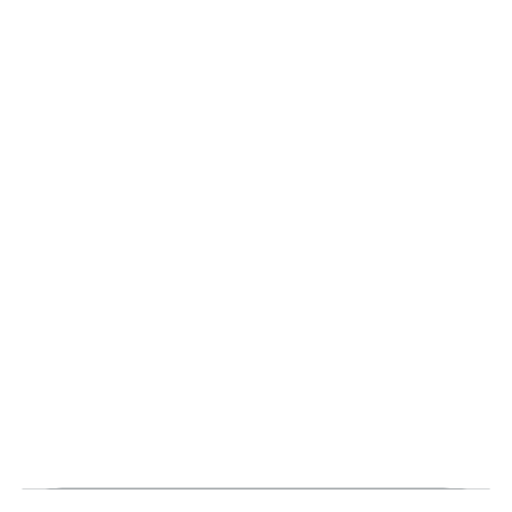
t = 0.00 s
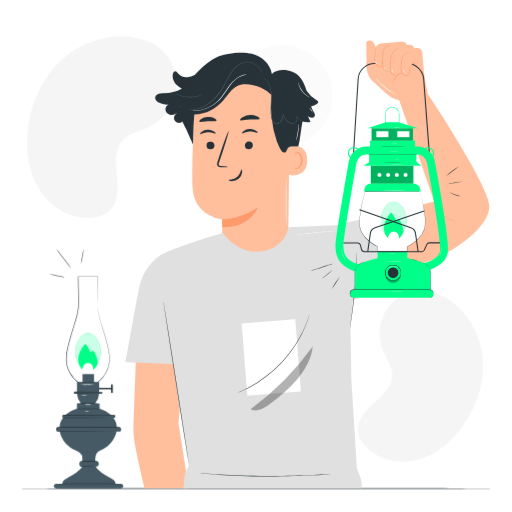
t = 2.00 s
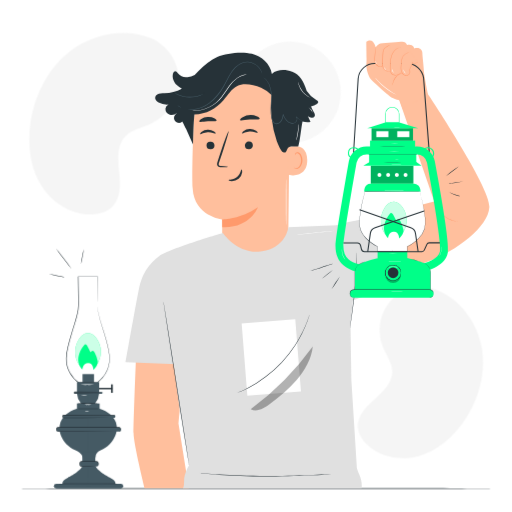
t = 2.25 s
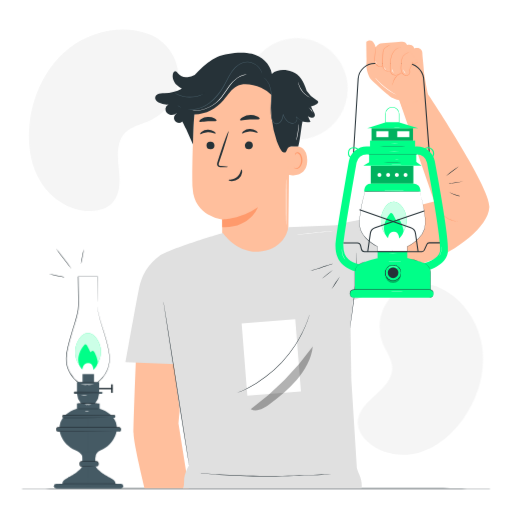
t = 2.50 s
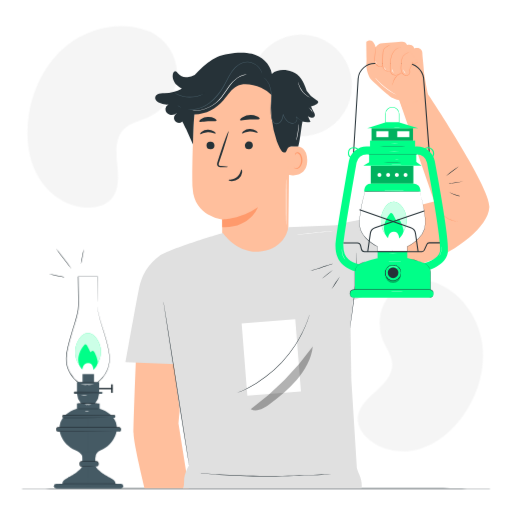
t = 2.75 s
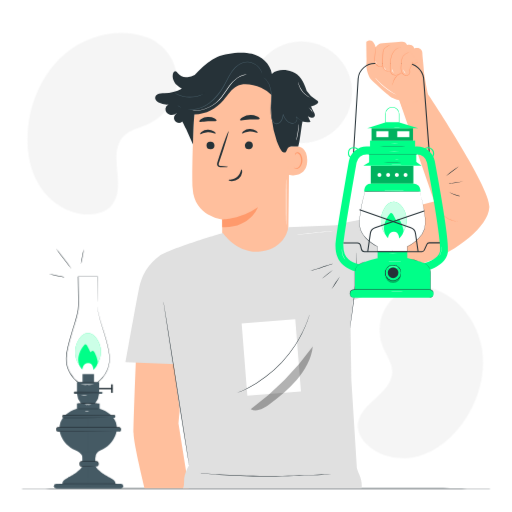
t = 3.25 s

The animated SVG that drew these frames (rendered in a browser with its animation timeline set to each time). Animation: 2 CSS @keyframes rules; one cycle of 4.00 s, repeats indefinitely.

<svg class="animated" id="freepik_stories-oil-lamp" xmlns="http://www.w3.org/2000/svg" viewBox="0 0 500 500" version="1.1" xmlns:xlink="http://www.w3.org/1999/xlink" xmlns:svgjs="http://svgjs.com/svgjs"><style>svg#freepik_stories-oil-lamp:not(.animated) .animable {opacity: 0;}svg#freepik_stories-oil-lamp.animated #elcdntyvd0pck {animation: 2.0s 1 forwards cubic-bezier(.36,-0.01,.5,1.38) slideLeft;animation-delay: 0s;}svg#freepik_stories-oil-lamp.animated #el4k4y5wcj5zs {animation: 2.0s 1 forwards cubic-bezier(.36,-0.01,.5,1.38) slideLeft;animation-delay: 0.6666666666666666s;opacity: 0}svg#freepik_stories-oil-lamp.animated #el7dhzjpz46sr {animation: 2.0s 1 forwards cubic-bezier(.36,-0.01,.5,1.38) slideLeft;animation-delay: 1.3333333333333333s;opacity: 0}svg#freepik_stories-oil-lamp.animated #freepik--background-simple--inject-143 {animation: 2.0s 1 forwards cubic-bezier(.36,-0.01,.5,1.38) slideLeft,1.5s Infinite  linear floating;animation-delay: 0s,2s;}svg#freepik_stories-oil-lamp.animated #freepik--oil-lamp--inject-143 {animation: 1s 1 forwards cubic-bezier(.36,-0.01,.5,1.38) slideLeft;animation-delay: 0s;}svg#freepik_stories-oil-lamp.animated #freepik--Character--inject-143 {animation: 1s 1 forwards cubic-bezier(.36,-0.01,.5,1.38) slideLeft;animation-delay: 0s;}            @keyframes slideLeft {                0% {                    opacity: 0;                    transform: translateX(-30px);                }                100% {                    opacity: 1;                    transform: translateX(0);                }            }                    @keyframes floating {                0% {                    opacity: 1;                    transform: translateY(0px);                }                50% {                    transform: translateY(-10px);                }                100% {                    opacity: 1;                    transform: translateY(0px);                }            }        </style><g id="freepik--background-simple--inject-143" class="animable" style="transform-origin: 249.243px 243.15px;"><path d="M425.3,286.05l-1.78-.5a41.64,41.64,0,0,0-41.63,11.1,40.48,40.48,0,0,0-3.74,4.61,43.72,43.72,0,0,0-4.27,41.06c3.27,7.84,8.92,15.09,9.12,23.55.27,11-8.63,19.67-16.84,26.88s-17.09,15.91-16.78,26.91c.2,6.89,4.16,13.25,9.15,18,13.23,12.72,33.74,16,51.16,10.83s31.89-17.66,42.42-32.41c14.76-20.67,22.65-46.9,18.5-72.17S449.3,295.05,425.3,286.05Z" style="fill: rgb(245, 245, 245); transform-origin: 410.541px 367.363px;" id="elcdntyvd0pck" class="animable"></path><path d="M145.59,40.53l1.8.91c15.22,7.67,25.22,22.91,25.48,39.79a44.21,44.21,0,0,1-.37,6.5,48,48,0,0,1-26.93,36.4c-8.45,3.92-18.39,5.62-24.81,12.31-8.36,8.7-7.58,22.31-6.26,34.22s2.06,25.53-6.34,34.2c-5.25,5.44-13.16,7.65-20.76,7.84-20.12.52-39.13-12-49.43-29.09S25.23,145.72,27.62,126C31,98.33,44,71.26,66,53.87S119.49,30.05,145.59,40.53Z" style="fill: rgb(245, 245, 245); transform-origin: 99.8253px 124.091px;" id="el4k4y5wcj5zs" class="animable"></path><g id="el7dhzjpz46sr"><circle cx="293.47" cy="93.45" r="49.59" style="fill: rgb(245, 245, 245); transform-origin: 293.47px 93.45px; transform: rotate(-80.8195deg);" class="animable"></circle></g></g><g id="freepik--Table--inject-143" class="animable" style="transform-origin: 250px 477.11px;"><path d="M478.59,477.11c0,.14-102.35.26-228.58.26s-228.6-.12-228.6-.26,102.33-.26,228.6-.26S478.59,477,478.59,477.11Z" style="fill: rgb(38, 50, 56); transform-origin: 250px 477.11px;" id="el9yir4hvsaq5" class="animable"></path></g><g id="freepik--oil-lamp--inject-143" class="animable" style="transform-origin: 83.93px 360.044px;"><rect x="91.87" y="378.79" width="17.79" height="1.37" style="fill: rgb(38, 50, 56); transform-origin: 100.765px 379.475px;" id="elrr5iu1qc3pq" class="animable"></rect><rect x="108.44" y="375.37" width="1.62" height="8.26" style="fill: rgb(38, 50, 56); transform-origin: 109.25px 379.5px;" id="elegb4j2f5wpn" class="animable"></rect><path d="M95,298.12c0-12.58.39-27.91.39-27.91H76.29s.39,15.33.39,27.91-12.19,37.14-12,52.86,13,23.39,13,23.39l7.64.87v.13l.54-.06.54.06v-.13l7.65-.87S106.8,366.7,107,351,95,310.7,95,298.12Z" style="fill: rgb(255, 255, 255); transform-origin: 85.8401px 322.79px;" id="el7f6u9zn78t2" class="animable"></path><path d="M95,298.12s0,.13,0,.39,0,.66.08,1.16a16,16,0,0,0,.21,1.88c.12.74.2,1.6.42,2.56a156.84,156.84,0,0,0,4.55,16.3c1.09,3.46,2.31,7.28,3.5,11.46a94.05,94.05,0,0,1,3,13.7,34,34,0,0,1,.31,3.8c0,.64.08,1.29,0,1.95l-.12,2a28.3,28.3,0,0,1-1.93,7.92,30.1,30.1,0,0,1-11,13.35l0,0h-.06l-7.64.88.22-.25v.41l-.28,0-.54-.06h.06l-.54.06-.28,0v-.41l.23.25-7.65-.87h-.06l0,0A28.79,28.79,0,0,1,72.14,370a29.08,29.08,0,0,1-4.25-5.89,27.58,27.58,0,0,1-3.42-14.39,57.75,57.75,0,0,1,1.64-11.35c.87-3.67,1.87-7.26,2.94-10.77,2.11-7,4.44-13.76,6-20.38a41.1,41.1,0,0,0,1.34-9.86q-.06-4.89-.12-9.56c-.08-6.21-.16-12.08-.23-17.55V270h.21l19.11,0h.17v.17c-.15,8.8-.28,15.77-.36,20.56,0,2.37-.09,4.2-.12,5.46,0,.61,0,1.07,0,1.4s0,.48,0,.48,0-.16,0-.48v-1.4c0-1.26,0-3.09,0-5.46,0-4.79.13-11.76.22-20.57l.16.17-19.11,0,.2-.21c.08,5.47.17,11.35.27,17.56,0,3.1.09,6.3.14,9.56a41.27,41.27,0,0,1-1.33,10c-1.61,6.67-3.92,13.4-6,20.42-1.06,3.5-2.06,7.08-2.92,10.74A57,57,0,0,0,65,349.71a27.1,27.1,0,0,0,3.36,14.12,29.83,29.83,0,0,0,9.44,10.32l-.1,0,7.64.89.22,0v.35l-.27-.25.53-.06h.06l.54.06-.28.25V375l.22,0,7.65-.88-.1,0a29.83,29.83,0,0,0,10.83-13.11,28.09,28.09,0,0,0,1.91-7.79q.06-1,.12-1.95c0-.65,0-1.29,0-1.93a33.44,33.44,0,0,0-.3-3.76,94.72,94.72,0,0,0-3-13.65c-1.18-4.18-2.38-8-3.45-11.47a149.8,149.8,0,0,1-4.41-16.36c-.22-1-.28-1.83-.39-2.58a13.39,13.39,0,0,1-.17-1.89c0-.5,0-.88,0-1.16A3.81,3.81,0,0,1,95,298.12Z" style="fill: rgb(38, 50, 56); transform-origin: 85.7778px 322.815px;" id="ellxylo3um9y" class="animable"></path><rect x="52.59" y="472.39" width="67.69" height="4.72" rx="2.33" style="fill: rgb(69, 90, 100); transform-origin: 86.435px 474.75px;" id="elgd7sg2z781u" class="animable"></rect><path d="M58,418.93c0,.4.91,14.19,15.75,20.77A15.48,15.48,0,0,1,77.56,442a10.74,10.74,0,0,1,3.44,4.8h5.7V418.24Z" style="fill: rgb(69, 90, 100); transform-origin: 72.35px 432.52px;" id="el3u8k97zceyn" class="animable"></path><path d="M86.58,396.65S57.21,398.85,58,419.48H86.7Z" style="fill: rgb(69, 90, 100); transform-origin: 72.3422px 408.065px;" id="elfeaef6fzrrn" class="animable"></path><path d="M114.16,418.93c0,.4-.92,14.37-16,20.9a8.82,8.82,0,0,0-3.37,2.41,7,7,0,0,0-1.7,4.54H85.49V418.24Z" style="fill: rgb(69, 90, 100); transform-origin: 99.825px 432.51px;" id="elpozqfs5glpj" class="animable"></path><path d="M85.61,396.65s29.37,2.2,28.55,22.83H85.49Z" style="fill: rgb(69, 90, 100); transform-origin: 99.8334px 408.065px;" id="elx2a3ayweog" class="animable"></path><rect x="55.09" y="417.55" width="62.98" height="3.85" rx="1.53" style="fill: rgb(69, 90, 100); transform-origin: 86.58px 419.475px;" id="el59617f68egm" class="animable"></rect><path d="M116.54,421.4a1.64,1.64,0,0,0,1.13-.58,1.56,1.56,0,0,0,.3-.62,4.89,4.89,0,0,0,0-.87,1.51,1.51,0,0,0-1-1.62,5.87,5.87,0,0,0-1.28,0h-1.44l-3.29,0-8,0-46.32.07a1.29,1.29,0,0,0-1.14.7,1.33,1.33,0,0,0-.13.7c0,.27,0,.59,0,.81a1.29,1.29,0,0,0,.81,1,1.67,1.67,0,0,0,.73.08H76.52l20.83.06,14,.08,3.82.05,1,0,.34,0a1.55,1.55,0,0,1-.34,0l-1,0-3.82,0-14,.09-20.83.05-12.3,0H56.89a2.12,2.12,0,0,1-.91-.12,1.79,1.79,0,0,1-1.14-1.46c0-.34,0-.58,0-.87a1.84,1.84,0,0,1,.2-.93,1.79,1.79,0,0,1,1.6-1l46.32.08,8,0,3.29,0h1.44a5.43,5.43,0,0,1,1.34.08,1.69,1.69,0,0,1,1.14,1.81,5,5,0,0,1-.06.89,1.47,1.47,0,0,1-.34.67,1.53,1.53,0,0,1-.87.5A.87.87,0,0,1,116.54,421.4Z" style="fill: rgb(38, 50, 56); transform-origin: 86.5103px 419.214px;" id="el76e0hqortnc" class="animable"></path><rect x="61.2" y="405.45" width="51.29" height="2.61" rx="1.04" style="fill: rgb(69, 90, 100); transform-origin: 86.845px 406.755px;" id="elerzbwtn3a4v" class="animable"></rect><path d="M111.45,408.06s.1,0,.27-.06a1,1,0,0,0,.58-.47,2.23,2.23,0,0,0,.09-1.24.93.93,0,0,0-.44-.6,1.41,1.41,0,0,0-.87-.14l-11.36.09-37.48.07a.79.79,0,0,0-.76.58,3,3,0,0,0,0,.62.81.81,0,0,0,.11.51.77.77,0,0,0,.38.33,1.35,1.35,0,0,0,.56.05H79.07l16.86.06,11.36.08,3.09.05.8,0,.27,0-.27,0-.8,0-3.09.05-11.36.08-16.86.05-9.95,0H62.51a1.77,1.77,0,0,1-.76-.09,1.23,1.23,0,0,1-.63-.54,1.34,1.34,0,0,1-.18-.78,3.34,3.34,0,0,1,0-.75,1.3,1.3,0,0,1,1.26-1l37.48.08,11.36.08a1.69,1.69,0,0,1,1,.18,1.15,1.15,0,0,1,.49.73,4.51,4.51,0,0,1,0,.73,1,1,0,0,1-.16.59,1,1,0,0,1-.66.47A.61.61,0,0,1,111.45,408.06Z" style="fill: rgb(38, 50, 56); transform-origin: 86.7318px 406.594px;" id="elspdw8w5e79" class="animable"></path><path d="M75.11,383.14a10.48,10.48,0,0,1,.12,1.79,14,14,0,0,0,3.28,8.21,4.37,4.37,0,0,1,1,2.45h6.67V383.14Z" style="fill: rgb(69, 90, 100); transform-origin: 80.645px 389.365px;" id="el378d6g1xqui" class="animable"></path><path d="M96.78,383.14a9.43,9.43,0,0,0-.12,1.79,14,14,0,0,1-3.28,8.21,4.38,4.38,0,0,0-1,2.45H85.71V383.14Z" style="fill: rgb(69, 90, 100); transform-origin: 91.245px 389.365px;" id="eltoyfxjxrx9" class="animable"></path><rect x="75.11" y="373.14" width="21.67" height="11.33" style="fill: rgb(69, 90, 100); transform-origin: 85.945px 378.805px;" id="elnqemzuew7h" class="animable"></rect><rect x="80.53" y="365.34" width="11.23" height="8.35" style="fill: rgb(69, 90, 100); transform-origin: 86.145px 369.515px;" id="elc9xp84812k7" class="animable"></rect><rect x="72.38" y="382.81" width="27.54" height="1.66" rx="0.66" style="fill: rgb(69, 90, 100); transform-origin: 86.15px 383.64px;" id="elyyx0stq9gu" class="animable"></rect><path d="M99.26,384.48a.87.87,0,0,0,.47-.28.85.85,0,0,0,.11-.63.6.6,0,0,0-.44-.64l-6.11.07L73,383.07a.41.41,0,0,0-.36.23.55.55,0,0,0,0,.24v.33a.42.42,0,0,0,.27.33,4,4,0,0,0,.64,0h2.84l5.38,0,9.1.05,6.14.09,1.67.05a2,2,0,0,1,.58.05,2.65,2.65,0,0,1-.58,0l-1.67.05-6.14.08-9.1.06H73.55a3.37,3.37,0,0,1-.8-.05.91.91,0,0,1-.62-.75,2.83,2.83,0,0,1,0-.4.93.93,0,0,1,.09-.47,1,1,0,0,1,.83-.52l20.25.08c2.6,0,4.66,0,6.16.11a.78.78,0,0,1,.55.83,1,1,0,0,1-.19.7C99.5,384.57,99.24,384.48,99.26,384.48Z" style="fill: rgb(38, 50, 56); transform-origin: 86.0693px 383.538px;" id="elus25rvdide" class="animable"></path><rect x="75.09" y="394.04" width="22.14" height="5.23" style="fill: rgb(69, 90, 100); transform-origin: 86.16px 396.655px;" id="el389k6u3s4wy" class="animable"></rect><path d="M61,472.39s-1.06-3,5.56-6.07c0,0,13.78-6.9,14.41-12.88l6.63-.26v21.57Z" style="fill: rgb(69, 90, 100); transform-origin: 74.2688px 463.965px;" id="elpffuti9drg" class="animable"></path><path d="M112.65,472.39s1-3-5.57-6.07c0,0-13.77-6.9-14.4-12.88L86,453.18v21.57Z" style="fill: rgb(69, 90, 100); transform-origin: 99.3522px 463.965px;" id="el3gx4jmfucgs" class="animable"></path><rect x="80.35" y="441.99" width="12.69" height="9.6" style="fill: rgb(69, 90, 100); transform-origin: 86.695px 446.79px;" id="elovuk3yk57p" class="animable"></rect><rect x="77.81" y="450.64" width="18.26" height="5.07" rx="2.02" style="fill: rgb(69, 90, 100); transform-origin: 86.94px 453.175px;" id="el3g2mhyst8lk" class="animable"></rect><path d="M94.05,455.72s.15,0,.42-.1a2,2,0,0,0,1-.65,2,2,0,0,0,.39-.75,4.29,4.29,0,0,0,0-1,3.27,3.27,0,0,0-.14-1.17,1.83,1.83,0,0,0-.82-.94,2.42,2.42,0,0,0-1.4-.23l-1.66,0-3.67,0-8.41,0a1.76,1.76,0,0,0-1.75,1.88c0,.35,0,.73,0,1.05a1.74,1.74,0,0,0,1,1.44,1.7,1.7,0,0,0,.86.2h1l6.86,0,4.63.09a10.09,10.09,0,0,1,1.7.1,11.65,11.65,0,0,1-1.7.1l-4.63.08-6.86.06h-1a2.34,2.34,0,0,1-1.09-.24,2.27,2.27,0,0,1-1.23-1.86c0-.38,0-.71,0-1.08a2.41,2.41,0,0,1,.25-1.16,2.3,2.3,0,0,1,2-1.24l8.41,0,3.67,0h1.66a2.88,2.88,0,0,1,1.58.31,2.19,2.19,0,0,1,1,1.14,3.29,3.29,0,0,1,.12,1.29,4.07,4.07,0,0,1-.1,1.11,2.12,2.12,0,0,1-.48.82,2,2,0,0,1-1.13.61A1,1,0,0,1,94.05,455.72Z" style="fill: rgb(38, 50, 56); transform-origin: 86.9033px 453.085px;" id="elvhkenrs7wjq" class="animable"></path><path d="M97.23,399.14c0,.15-5,.26-11,.26s-11-.11-11-.26,4.94-.26,11-.26S97.23,399,97.23,399.14Z" style="fill: rgb(38, 50, 56); transform-origin: 86.23px 399.14px;" id="el12kj4abubj7" class="animable"></path><path d="M96.19,393.94a105.69,105.69,0,0,1-10.59.26,105.81,105.81,0,0,1-10.6-.26c0-.14,4.74-.26,10.6-.26S96.19,393.8,96.19,393.94Z" style="fill: rgb(38, 50, 56); transform-origin: 85.595px 393.957px;" id="elwe9c03zm9ll" class="animable"></path><path d="M95.59,373.32a101.59,101.59,0,0,1-10.2.26,101.71,101.71,0,0,1-10.21-.26,98.26,98.26,0,0,1,10.21-.26A98.13,98.13,0,0,1,95.59,373.32Z" style="fill: rgb(38, 50, 56); transform-origin: 85.385px 373.318px;" id="elrttutwia0a" class="animable"></path><path d="M94.74,355.88a22.35,22.35,0,0,0-.9-25.93c-1.89-2.38-4.52-4.44-7.55-4.59-4.06-.21-7.53,3-9.57,6.53a22.89,22.89,0,0,0,2,26.55s.31-6.34,6.61-6.34A12.71,12.71,0,0,1,94.74,355.88Z" style="fill: rgb(0, 255, 136); transform-origin: 85.9246px 341.895px;" id="el8eqtjsxt7d" class="animable"></path><g id="elrpigjeg9g8"><g style="opacity: 0.8; transform-origin: 85.9246px 341.895px;" class="animable"><path d="M94.74,355.88a22.35,22.35,0,0,0-.9-25.93c-1.89-2.38-4.52-4.44-7.55-4.59-4.06-.21-7.53,3-9.57,6.53a22.89,22.89,0,0,0,2,26.55s.31-6.34,6.61-6.34A12.71,12.71,0,0,1,94.74,355.88Z" style="fill: rgb(255, 255, 255); transform-origin: 85.9246px 341.895px;" id="elj2gai2lf3lo" class="animable"></path></g></g><path d="M91.16,361.21c2.24-2,4.61-5.33,4.24-8.33a28.56,28.56,0,0,0-3-8.52c-.37-.79-.86-1.67-1.72-1.81s-1.73.67-2.33,1.41c-1-2.15-2.06-4.26-3.23-6.31-.41-.74-1.07-1.57-1.89-1.37a1.86,1.86,0,0,0-1,.75,24.3,24.3,0,0,0-5.66,11.72c-.62,4.35.59,9.11,3.83,12.08,0,0,.36-6.26,5.67-6.26S91.16,361.21,91.16,361.21Z" style="fill: rgb(0, 255, 136); transform-origin: 85.9259px 348.73px;" id="el5d191jsrxwk" class="animable"></path><path d="M92.09,375.65a46.4,46.4,0,0,1-6.89.26,46.6,46.6,0,0,1-6.9-.26,45,45,0,0,1,6.9-.26A44.83,44.83,0,0,1,92.09,375.65Z" style="fill: rgb(255, 255, 255); transform-origin: 85.195px 375.648px;" id="elnd0h4zy1w8i" class="animable"></path><path d="M85.23,385.94a8.58,8.58,0,0,1-3.21.31,8.2,8.2,0,0,1-3.2-.39,13,13,0,0,1,3.2-.13A12.38,12.38,0,0,1,85.23,385.94Z" style="fill: rgb(255, 255, 255); transform-origin: 82.025px 385.986px;" id="elltlbcd5v0un" class="animable"></path><path d="M89.5,395.17a13.17,13.17,0,0,1-3.65.26,13.13,13.13,0,0,1-3.64-.26,13.13,13.13,0,0,1,3.64-.26A13.17,13.17,0,0,1,89.5,395.17Z" style="fill: rgb(255, 255, 255); transform-origin: 85.855px 395.17px;" id="eln67ii8p9xq" class="animable"></path><path d="M87,401.45a4.54,4.54,0,0,1-2.14.26,4.54,4.54,0,0,1-2.14-.26,4.69,4.69,0,0,1,2.14-.26A4.69,4.69,0,0,1,87,401.45Z" style="fill: rgb(255, 255, 255); transform-origin: 84.86px 401.452px;" id="elvc0c7wa5gw" class="animable"></path><path d="M117.4,472.39c0,.14-14.05.26-31.37.26s-31.37-.12-31.37-.26,14-.27,31.37-.27S117.4,472.24,117.4,472.39Z" style="fill: rgb(38, 50, 56); transform-origin: 86.03px 472.385px;" id="elif5p5gownib" class="animable"></path><path d="M64,270.75a67.2,67.2,0,0,1-8.26-1.26,67,67,0,0,1-8.16-1.78A68.53,68.53,0,0,1,55.84,269,68.25,68.25,0,0,1,64,270.75Z" style="fill: rgb(38, 50, 56); transform-origin: 55.79px 269.23px;" id="el1gooh99uee2" class="animable"></path><path d="M69.65,262.28c-.12.09-3.51-4.16-7.59-9.49s-7.29-9.72-7.17-9.81,3.51,4.16,7.59,9.49S69.76,262.19,69.65,262.28Z" style="fill: rgb(38, 50, 56); transform-origin: 62.2697px 252.63px;" id="elykj8o3bnuzt" class="animable"></path><path d="M81.8,243.19a54,54,0,0,1-1.17,7.39A50.85,50.85,0,0,1,79,257.87a55.88,55.88,0,0,1,1.17-7.39A54.77,54.77,0,0,1,81.8,243.19Z" style="fill: rgb(38, 50, 56); transform-origin: 80.4px 250.53px;" id="eltzluix7jogl" class="animable"></path></g><g id="freepik--Character--inject-143" class="animable animator-active" style="transform-origin: 300.215px 258.164px;"><path d="M281.4,237.5l1.38-113.86C284.05,95.33,268.63,71,240.3,70.51l-2.63.11a50.67,50.67,0,0,0-48.54,48.62c-1,24.55-1.71,51.68-1,64.8,1.45,27.16,28.8,30.26,28.8,30.26s.17,16.53.16,24.51l12.77,21,31.22,10.42Z" style="fill: rgb(255, 191, 157); transform-origin: 235.348px 170.37px;" id="el21rto6ru2yx" class="animable"></path><path d="M216.93,214.3s17.17.3,34.95-11.92c0,0-7.67,20.78-34.88,19.45Z" style="fill: rgb(255, 154, 108); transform-origin: 234.405px 212.136px;" id="elaixaec6sopk" class="animable"></path><path d="M201.66,141.93a3.88,3.88,0,0,0,3.91,3.76,3.71,3.71,0,0,0,3.85-3.66,3.88,3.88,0,0,0-3.9-3.76A3.72,3.72,0,0,0,201.66,141.93Z" style="fill: rgb(38, 50, 56); transform-origin: 205.54px 141.98px;" id="el8nul4ui5bt" class="animable"></path><path d="M195.41,131c.5.48,3.35-1.82,7.52-2s7.32,1.8,7.76,1.27c.21-.23-.32-1.13-1.69-2a10.68,10.68,0,0,0-6.24-1.64,10.16,10.16,0,0,0-6,2.2C195.56,129.86,195.16,130.79,195.41,131Z" style="fill: rgb(38, 50, 56); transform-origin: 203.037px 128.841px;" id="elf8emfwxep8" class="animable"></path><path d="M239.14,141.93a3.88,3.88,0,0,0,3.91,3.76A3.71,3.71,0,0,0,246.9,142a3.88,3.88,0,0,0-3.9-3.76A3.72,3.72,0,0,0,239.14,141.93Z" style="fill: rgb(38, 50, 56); transform-origin: 243.02px 141.965px;" id="elrgmsfdzivo8" class="animable"></path><path d="M236.37,130.28c.51.49,3.36-1.81,7.53-2s7.32,1.8,7.76,1.27c.21-.24-.31-1.13-1.69-2a10.63,10.63,0,0,0-6.24-1.65,10.22,10.22,0,0,0-6,2.2C236.53,129.13,236.13,130.07,236.37,130.28Z" style="fill: rgb(38, 50, 56); transform-origin: 244.004px 128.118px;" id="el3c0cd5v3wka" class="animable"></path><path d="M222.72,163c0-.23-2.6-.58-6.83-.94-1.07-.07-2.09-.24-2.3-1s.12-1.92.58-3.19l2.82-8.24c3.9-11.74,6.68-21.38,6.2-21.53s-4,9.24-7.92,21c-.93,2.89-1.83,5.65-2.68,8.29-.35,1.23-1,2.63-.38,4.2a2.66,2.66,0,0,0,1.82,1.49,7.26,7.26,0,0,0,1.82.18C220.09,163.31,222.71,163.22,222.72,163Z" style="fill: rgb(38, 50, 56); transform-origin: 217.598px 145.686px;" id="elddx0c9rzbo" class="animable"></path><path d="M234.48,117.28c.61,1,4.62-.25,9.55-.56s9.07.29,9.52-.83c.2-.54-.67-1.46-2.44-2.25a16.59,16.59,0,0,0-14.53,1.06C234.94,115.74,234.21,116.78,234.48,117.28Z" style="fill: rgb(38, 50, 56); transform-origin: 244.002px 115.053px;" id="el4v8zumevyo" class="animable"></path><path d="M194.71,118.74c.89.92,4.27-.15,8.35-.31s7.57.44,8.35-.57c.33-.49-.24-1.43-1.78-2.29a13.15,13.15,0,0,0-6.83-1.37,13,13,0,0,0-6.62,2.08C194.76,117.29,194.31,118.28,194.71,118.74Z" style="fill: rgb(38, 50, 56); transform-origin: 203.035px 116.638px;" id="elsns1x8w6fb" class="animable"></path><path d="M281.4,143.85c.45-.22,18.44-6.29,18.61,12.31s-18.53,14.94-18.57,14.4S281.4,143.85,281.4,143.85Z" style="fill: rgb(255, 191, 157); transform-origin: 290.706px 156.969px;" id="elx7c9gtvgbzg" class="animable"></path><path d="M287.05,163.46c.08-.06.33.23.88.47a3.24,3.24,0,0,0,2.42,0c2-.74,3.59-3.88,3.64-7.23a10.48,10.48,0,0,0-.95-4.63,3.73,3.73,0,0,0-2.46-2.46,1.65,1.65,0,0,0-1.9.9c-.24.53-.12.9-.22.93s-.4-.31-.26-1.08a2.06,2.06,0,0,1,.72-1.17,2.43,2.43,0,0,1,1.79-.49c1.43.08,2.74,1.39,3.41,2.85a10.94,10.94,0,0,1,1.17,5.17c-.08,3.75-2,7.28-4.65,8.08a3.5,3.5,0,0,1-3-.46C287.09,163.91,287,163.5,287.05,163.46Z" style="fill: rgb(255, 154, 108); transform-origin: 291.165px 156.817px;" id="elnqx0yvl2tue" class="animable"></path><path d="M235.84,165.57c-.64,0-.67,4.23-4.34,7.25s-8.21,2.52-8.25,3.12c-.06.26,1,.83,2.93.89a10.62,10.62,0,0,0,6.89-2.36,9.29,9.29,0,0,0,3.36-6.08C236.6,166.61,236.13,165.55,235.84,165.57Z" style="fill: rgb(38, 50, 56); transform-origin: 229.857px 171.201px;" id="el9ns6d3yvixk" class="animable"></path><path d="M151.59,94.77a4.45,4.45,0,0,1,2-2.59c2.12-1.29,4.58-1.15,7-1.21a39.19,39.19,0,0,0,17-4.47,19.49,19.49,0,0,1-5.05-3.45c-3-3-4.82-7.54-3.49-11.57a2.58,2.58,0,0,1,1.44-1.8c1.21-.38,2.28.79,3.13,1.72,2.8,3.07,5.38,4.37,9.51,3.9a16.48,16.48,0,0,0,7-2.17c.08-.09.15-.18.23-.26,1-1,1.89-2,2.81-2.91h0c6.92-7,12.89-11.9,19.05-14.46,9-3.76,24.21-5.42,33.71-3s18.08,10,19.51,19.65c5.26-4.55,13.23-4.61,19.73-2.08l.16-.07C292.56,72.44,296.74,80,299,87.33c.12.4.22.8.34,1.2a28.5,28.5,0,0,0,9.8,9.36c.7.4,1.5.89,1.6,1.69s-.57,1.45-1.22,1.93a14.28,14.28,0,0,1-5.8,2.48,32.11,32.11,0,0,0,2.45,5c.83,1.37,1.81,3,1.12,4.44a3.05,3.05,0,0,1-3.17,1.43,9,9,0,0,1-3.37-1.48c.83,1.91,1.65,3.82,2.48,5.74a17.19,17.19,0,0,1-7.84-.43c-1.45,6.88-2.46,19.61-4.18,24.29-4.93.14-6.14-.38-8.62.47-3.21,1.11-1.91,6.8-6.12,5.22-2.15-.8-5.51-8.85-6.25-11a106.24,106.24,0,0,1-5.11-44.9,34,34,0,0,0-10.63-7.49l.33.29c-7.64-2.56-16.27-5.06-23.45-1.41-5.56,2.84-8.79,8.68-12.92,13.36-7.83,8.88-16.75,13.67-28.57,14.31-1,8.22-1.14,21.65-1.45,29.32l-6.72-15.26V126a29.1,29.1,0,0,1-1.42-2.7l-.15-.27v0a46.56,46.56,0,0,0-2.2-4.34.46.46,0,0,0-.07.07c-4.11,3.71-10.3-1.82-7.07-6.32A10.68,10.68,0,0,1,173,110a7.59,7.59,0,0,1-7.2,2,6,6,0,0,1-4.27-5.83,5.07,5.07,0,0,1,3-4.09,17,17,0,0,1-9.73-2C152.87,99,151,97.19,151.59,94.77Z" style="fill: rgb(38, 50, 56); transform-origin: 231.115px 100.155px;" id="elf5eaj0u2iwd" class="animable"></path><path d="M256.91,75.33a23.53,23.53,0,0,1,2.76,2.46,19.58,19.58,0,0,1,4.28,9,33.88,33.88,0,0,1,.77,6.91c0,2.5-.13,5.19-.29,8a71.28,71.28,0,0,0-.1,8.93,30.75,30.75,0,0,0,.67,4.7,9.76,9.76,0,0,0,2,4.55,4.11,4.11,0,0,0,3.86,1.24,6.06,6.06,0,0,0,3.43-2c1.73-2.06,2.14-4.66,2.55-7l-.57.08a22.5,22.5,0,0,0,3.37,5.66,8.13,8.13,0,0,0,5.33,2.83,5.31,5.31,0,0,0,2.8-.53,4.55,4.55,0,0,0,1.89-1.9,4.67,4.67,0,0,0,.55-2.42,3.41,3.41,0,0,0-.9-2.11l-.29.27a17.78,17.78,0,0,0,5.9,4.32,17.36,17.36,0,0,0,1.82.68,2.68,2.68,0,0,0,.65.15,3.15,3.15,0,0,0-.61-.25c-.41-.16-1-.4-1.77-.77a18.18,18.18,0,0,1-5.7-4.39l-.28.26a3.48,3.48,0,0,1,.23,4,4.16,4.16,0,0,1-1.71,1.69,4.81,4.81,0,0,1-2.54.44,7.63,7.63,0,0,1-5-2.68,23,23,0,0,1-3.25-5.55l-.4-.87-.17.95c-.41,2.28-.84,4.78-2.42,6.64a5.53,5.53,0,0,1-3.07,1.78,3.46,3.46,0,0,1-3.28-1.06,9.35,9.35,0,0,1-1.83-4.25,32,32,0,0,1-.66-4.61,72.22,72.22,0,0,1,.07-8.85c.14-2.83.3-5.53.23-8.07a34,34,0,0,0-.86-7,19.18,19.18,0,0,0-4.54-9.05A10.92,10.92,0,0,0,256.91,75.33Z" style="fill: rgb(69, 90, 100); transform-origin: 277.15px 98.268px;" id="eln9xcq90thpl" class="animable"></path><path d="M173,102.77a1.47,1.47,0,0,0,.22.19l.69.48a8.82,8.82,0,0,0,1.16.73,13.53,13.53,0,0,0,1.67.85,24.11,24.11,0,0,0,11.67,2,30.82,30.82,0,0,0,16.36-6.26c5.39-4,10.1-9.78,13.93-16.42,1.94-3.32,3.52-6.72,5.26-9.86a36.17,36.17,0,0,1,6-8.36,18.65,18.65,0,0,1,7.79-4.85,13.2,13.2,0,0,1,4.13-.52,14.38,14.38,0,0,1,3.79.68,15.81,15.81,0,0,1,8.84,7.31A19.3,19.3,0,0,1,256,72.77a1,1,0,0,0,0-.28c0-.23-.08-.5-.14-.84a13.61,13.61,0,0,0-1.06-3.06,15.67,15.67,0,0,0-3.1-4.1A16,16,0,0,0,245.81,61a14.89,14.89,0,0,0-3.92-.75,13.64,13.64,0,0,0-4.3.51,19,19,0,0,0-8.05,4.94,35.82,35.82,0,0,0-6.12,8.47c-1.77,3.16-3.35,6.55-5.27,9.84-3.8,6.59-8.44,12.34-13.73,16.27a30.71,30.71,0,0,1-16,6.28,24.45,24.45,0,0,1-11.54-1.74A38.51,38.51,0,0,1,173,102.77Z" style="fill: rgb(69, 90, 100); transform-origin: 214.505px 83.6662px;" id="elyqr4pfzdtmr" class="animable"></path><path d="M170.39,90.84a4.5,4.5,0,0,0,1,.67,21.33,21.33,0,0,0,2.91,1.43,27.58,27.58,0,0,0,4.6,1.45,29.75,29.75,0,0,0,11.74.25,28.72,28.72,0,0,0,4.65-1.26,21.55,21.55,0,0,0,3-1.32,5.05,5.05,0,0,0,1-.62c-.06-.11-1.55.68-4.12,1.51a31.29,31.29,0,0,1-4.61,1.11,34.81,34.81,0,0,1-5.77.41,35.67,35.67,0,0,1-5.75-.65,31.84,31.84,0,0,1-4.56-1.3C171.91,91.59,170.45,90.73,170.39,90.84Z" style="fill: rgb(69, 90, 100); transform-origin: 184.84px 92.9686px;" id="el4g5jyn7snsa" class="animable"></path><path d="M279.35,220c-.14,0-.26-10.07-.26-22.48s.12-22.47.26-22.47.26,10.06.26,22.47S279.49,220,279.35,220Z" style="fill: rgb(255, 255, 255); transform-origin: 279.35px 197.525px;" id="elukmxo63oak" class="animable"></path><path d="M291.77,121.15a9.75,9.75,0,0,1,0,2.38c-.09,1.47-.29,3.49-.63,5.7s-.77,4.2-1.13,5.63a10.38,10.38,0,0,1-.71,2.27,10.87,10.87,0,0,1,.35-2.35c.27-1.44.63-3.42,1-5.63s.6-4.2.78-5.65A13.26,13.26,0,0,1,291.77,121.15Z" style="fill: rgb(255, 255, 255); transform-origin: 290.571px 129.14px;" id="elwnctorxggl" class="animable"></path><path d="M303.61,95.63a2.43,2.43,0,0,1-.79-.24,13.88,13.88,0,0,1-2-1,19.91,19.91,0,0,1-9.13-11.35,15.55,15.55,0,0,1-.51-2.19,2.89,2.89,0,0,1-.06-.83c.09,0,.29,1.14.92,2.9a22,22,0,0,0,9,11.16C302.56,95.1,303.64,95.54,303.61,95.63Z" style="fill: rgb(255, 255, 255); transform-origin: 297.362px 87.825px;" id="elifts9vzsuyc" class="animable"></path><path d="M305.21,110.16c-.14,0-.65-1.34-1.7-2.79s-2.19-2.38-2.1-2.5a7.33,7.33,0,0,1,3.8,5.29Z" style="fill: rgb(255, 255, 255); transform-origin: 303.307px 107.515px;" id="el0jpywqfcitxr" class="animable"></path><path d="M240.9,72.94c0,.07-1,0-2.65.42a18.33,18.33,0,0,0-6.57,3.06,32.92,32.92,0,0,0-7.51,7.74c-2.42,3.29-4.71,7.2-7.66,10.94a36.55,36.55,0,0,1-4.81,5,35.16,35.16,0,0,1-15.55,7.52,30.77,30.77,0,0,1-7.34.66c-.87,0-1.54-.09-2-.12a3.57,3.57,0,0,1-.69-.1s1,0,2.69,0a33.53,33.53,0,0,0,7.26-.82,35.3,35.3,0,0,0,15.3-7.55,36,36,0,0,0,4.73-5c2.92-3.7,5.22-7.6,7.68-10.9a32.35,32.35,0,0,1,7.69-7.76,17.74,17.74,0,0,1,6.74-3,12.68,12.68,0,0,1,2-.23A4.67,4.67,0,0,1,240.9,72.94Z" style="fill: rgb(255, 255, 255); transform-origin: 213.51px 90.5471px;" id="el1ct0g4zwinj" class="animable"></path><path d="M336.32,219.64,424,196.76,389.7,97.45,416,88.94s62.83,93.55,61.88,113.1-31.78,42.75-60,53.29c-22.66,8.46-70.55,23.47-70.55,23.47Z" style="fill: rgb(255, 191, 157); transform-origin: 407.105px 183.87px;" id="el7hlixex8a33" class="animable"></path><path d="M446.81,216.43a5.85,5.85,0,0,1-1.28-.09,11.78,11.78,0,0,1-1.48-.24,17.67,17.67,0,0,1-1.93-.49l-1.11-.34-1.17-.46a26.74,26.74,0,0,1-2.52-1.18,29.37,29.37,0,0,1-5.19-3.68,29,29,0,0,1-4.21-4.77,24,24,0,0,1-1.45-2.37,18.83,18.83,0,0,1-1.07-2.17,18.09,18.09,0,0,1-.71-1.86,12,12,0,0,1-.43-1.44,6.86,6.86,0,0,1-.25-1.26c.11,0,.5,1.76,1.73,4.41a20.55,20.55,0,0,0,1.1,2.11,26.6,26.6,0,0,0,1.47,2.3,29.62,29.62,0,0,0,4.17,4.66,30.45,30.45,0,0,0,5.07,3.65c.86.43,1.65.89,2.45,1.2.4.16.77.34,1.14.48l1.09.37C445,216.17,446.83,216.32,446.81,216.43Z" style="fill: rgb(255, 154, 108); transform-origin: 435.41px 206.257px;" id="elzgvoswexnc" class="animable"></path><path d="M133.68,327.49s-3.34,82-3.29,95.52c0,10,10.73,53.73,10.73,53.73h43.19l-10.06-63.28,6.19-70Z" style="fill: rgb(255, 191, 157); transform-origin: 157.35px 402.115px;" id="elluxjy0r1i9" class="animable"></path><path d="M329.47,219.79l-47.88,2.1s-2.24,20.75-27.14,23.73c-22.59,2.69-36.85-18.17-36.85-18.17s-52,15.19-62,22.51l19.59,148.2,9.4,56.28s-4.87,7.37-4.87,15.28-1.52,7-1.52,7H353.1s1.09-5.7-2.11-13-2.61-8-2.61-8l-5.27-84.08-1-63.24Z" style="fill: rgb(224, 224, 224); transform-origin: 254.439px 348.271px;" id="elhh0697ct0l" class="animable"></path><path d="M155.62,250a51.06,51.06,0,0,0-19.75,31c-4.16,20.81-13.33,72.61-13.33,72.61l74,2.92s-4.44-36-4.44-38.25-12.53-51.82-13.29-53S155.62,250,155.62,250Z" style="fill: rgb(224, 224, 224); transform-origin: 159.54px 303.265px;" id="elrjcsbjj58ud" class="animable"></path><path d="M315.5,225.49s15.57-6.62,18.21-7.12,52.64-10.81,52.64-10.81l3.35,69-45.22,16.89-2.64,26.74Z" style="fill: rgb(224, 224, 224); transform-origin: 352.6px 263.875px;" id="eln4pm7wqxdjq" class="animable"></path><path d="M159.53,294.1c.14,0,5.87,35.86,12.8,80.13s12.42,80.19,12.28,80.21-5.87-35.84-12.8-80.13S159.39,294.13,159.53,294.1Z" style="fill: rgb(38, 50, 56); transform-origin: 172.07px 374.27px;" id="elh74qmiv8evs" class="animable"></path><path d="M348.29,246.79a6.35,6.35,0,0,1,0,.75c0,.54,0,1.26,0,2.15,0,1.87,0,4.57,0,7.91-.09,6.68-.5,15.91-1.58,26s-2.36,19.28-3.29,25.89c-.48,3.26-.88,5.92-1.16,7.82-.14.89-.25,1.59-.34,2.13a3.75,3.75,0,0,1-.15.73,3.84,3.84,0,0,1,.05-.75l.24-2.13c.24-1.91.58-4.58,1-7.85.84-6.62,2.07-15.76,3.14-25.89s1.55-19.34,1.74-26c.07-3.29.13-6,.18-7.9,0-.89,0-1.61.05-2.15A3.7,3.7,0,0,1,348.29,246.79Z" style="fill: rgb(38, 50, 56); transform-origin: 345.035px 283.48px;" id="el23va9gwembc" class="animable"></path><path d="M326.93,225.21c0,.14-8.35,1.14-18.68,2.22s-18.73,1.84-18.74,1.7,8.35-1.14,18.68-2.22S326.92,225.07,326.93,225.21Z" style="fill: rgb(255, 255, 255); transform-origin: 308.22px 227.17px;" id="elp1m3gwp8c" class="animable"></path><path d="M324.9,462.76a1.23,1.23,0,0,1-.33.05l-1,.1-3.77.32c-3.27.28-8,.6-13.86.94-11.72.68-27.93,1.26-45.84,1.18s-34.12-.84-45.83-1.63c-5.86-.39-10.59-.77-13.86-1.07l-3.76-.36-1-.11a1.23,1.23,0,0,1-.33-.05h.34l1,.05,3.77.26c3.27.25,8,.56,13.86.91,11.71.7,27.91,1.39,45.81,1.48s34.1-.44,45.82-1c5.86-.29,10.6-.56,13.87-.77l3.77-.22,1-.05Z" style="fill: rgb(38, 50, 56); transform-origin: 260.11px 463.744px;" id="elr77gfl2rf3" class="animable"></path><g id="elsrucvddzo9n"><rect x="238.66" y="313.71" width="52.51" height="70.75" style="fill: rgb(255, 255, 255); transform-origin: 264.915px 349.085px; transform: rotate(-4.5deg);" class="animable"></rect></g><path d="M302.33,307.17a1.49,1.49,0,0,1-.07.27c-.06.21-.14.47-.24.79-.23.73-.56,1.74-1,3-.22.66-.45,1.38-.71,2.18s-.64,1.62-1,2.53c-.74,1.81-1.49,3.92-2.59,6.12-.52,1.12-1.07,2.29-1.65,3.5s-1.29,2.42-2,3.7c-1.32,2.58-3,5.19-4.72,8a121.64,121.64,0,0,1-28.76,30.87c-2.64,1.91-5.12,3.77-7.6,5.27-1.23.77-2.38,1.56-3.55,2.23l-3.37,1.89c-2.13,1.25-4.17,2.15-5.92,3-.89.42-1.7.83-2.46,1.17l-2.13.87-2.94,1.18-.76.29a1,1,0,0,1-.27.09s.08-.05.25-.13l.75-.35,2.89-1.27,2.1-.91c.76-.35,1.57-.77,2.44-1.2,1.74-.89,3.76-1.81,5.87-3.08l3.34-1.92c1.16-.67,2.31-1.47,3.53-2.24,2.46-1.51,4.92-3.38,7.54-5.29A134.24,134.24,0,0,0,275,353.58,135.26,135.26,0,0,0,288,337c1.72-2.75,3.41-5.33,4.74-7.9.68-1.27,1.4-2.46,2-3.67s1.13-2.36,1.67-3.47c1.12-2.19,1.89-4.28,2.65-6.07.37-.91.74-1.74,1-2.52l.76-2.16c.45-1.26.81-2.26,1.06-3,.12-.32.22-.57.29-.77A1,1,0,0,1,302.33,307.17Z" style="fill: rgb(38, 50, 56); transform-origin: 266.46px 345.645px;" id="eleaiy6gdybf" class="animable"></path><g id="elc7fxcfmgxcu"><g style="opacity: 0.3; transform-origin: 275.095px 369.496px;" class="animable"><path d="M244.79,399.59c6.19,3.28,13.52-1.12,19.08-5.38,9.28-7.11,18.56-14.4,26.06-23.37s14.48-20.93,15.47-32.58A278.08,278.08,0,0,1,244.79,399.59Z" id="eln1feb76o93" class="animable" style="transform-origin: 275.095px 369.496px;"></path></g></g><path d="M357.76,40.8c-.31.21.5,17.27,0,21.52s1.88,12.64,5,15.64,12.56,11.67,16.08,14.49c2.14,1.71,4.27,4,11.17,5.34l3.42,9L418.12,93s-4.05-19.29-4.3-24.92-1.38-13.14-1.38-16.14-2.25-6.26-8-4.63c0,0-.75-4.63-7-3.38,0,0-1-4-6-3.13s-19.05,1-21.16,2.13a10.91,10.91,0,0,0-3.49,3.25S364.77,36.17,357.76,40.8Z" style="fill: rgb(255, 191, 157); transform-origin: 387.904px 73.1836px;" id="elot3qj25p95p" class="animable"></path><rect x="368.72" y="245.69" width="29" height="6.25" style="fill: rgb(0, 255, 136); transform-origin: 383.22px 248.815px;" id="elj4k80fg61a" class="animable"></rect><path d="M362.1,161.76V179.4h41.55V161.76Zm8.42,11.1a2,2,0,1,1,2-2A2,2,0,0,1,370.52,172.86Zm8.5,0a2,2,0,1,1,2-2A2,2,0,0,1,379,172.86Zm8.51,0a2,2,0,1,1,2-2A2,2,0,0,1,387.53,172.86Zm8.51,0a2,2,0,1,1,2-2A2,2,0,0,1,396,172.86Z" style="fill: rgb(0, 255, 136); transform-origin: 382.875px 170.58px;" id="elpfz30kgzubd" class="animable"></path><g id="elszfm08a5qhc"><g style="opacity: 0.3; transform-origin: 382.875px 170.58px;" class="animable"><path d="M362.1,161.76V179.4h41.55V161.76Zm8.42,11.1a2,2,0,1,1,2-2A2,2,0,0,1,370.52,172.86Zm8.5,0a2,2,0,1,1,2-2A2,2,0,0,1,379,172.86Zm8.51,0a2,2,0,1,1,2-2A2,2,0,0,1,387.53,172.86Zm8.51,0a2,2,0,1,1,2-2A2,2,0,0,1,396,172.86Z" id="el1vf6g1hn2eo" class="animable" style="transform-origin: 382.875px 170.58px;"></path></g></g><path d="M344.74,149.2l4.51-72.53a16.84,16.84,0,0,1,17-15.23h30.94A17,17,0,0,1,414.11,75.9l5.54,72.51Zm21.51-86.76a15.81,15.81,0,0,0-16,14.31l-4.45,71.44,72.71-.78L413.09,76a16,16,0,0,0-15.9-13.57Z" style="fill: rgb(38, 50, 56); transform-origin: 382.195px 105.319px;" id="elxu2sqm51beh" class="animable"></path><rect x="360.47" y="146.9" width="46.04" height="12.5" style="fill: rgb(0, 255, 136); transform-origin: 383.49px 153.15px;" id="el1et225ilwx9" class="animable"></rect><path d="M357.32,266.35c-4.52,0-15-.79-22.29-7.51-4.95-4.57-7.45-10.88-7.43-18.75s8.16-55,13-82.45A17.65,17.65,0,0,1,358,143.05H407.2a17.68,17.68,0,0,1,17.38,14.43c6.61,35.45,14.19,79.66,12.73,89-2.33,14.88-24.44,18.9-25.38,19.06l-.3.06h-.31l-52,.69C359,266.31,358.33,266.35,357.32,266.35ZM358,150.76a10,10,0,0,0-9.82,8.23c-8.07,45.59-12.89,75.91-12.9,81.12,0,5.69,1.59,9.95,4.92,13,6.79,6.29,18.52,5.45,18.64,5.44h.26l51.77-.69c5.09-1,17.59-4.93,18.79-12.61,1-6.16-3.9-39.26-12.69-86.38a10,10,0,0,0-9.8-8.14Z" style="fill: rgb(0, 255, 136); transform-origin: 382.546px 204.7px;" id="el0qvsamwuxtj" class="animable"></path><path d="M412.43,256.17a131.33,131.33,0,0,0-15-4.2h-27.8a131.33,131.33,0,0,0-15,4.2c-8.21,2.82-8.06,9.68-8.06,9.68v18.07h73.92V265.85S420.64,259,412.43,256.17Z" style="fill: rgb(0, 255, 136); transform-origin: 383.53px 267.945px;" id="el94l45zs83fv" class="animable"></path><path d="M412.43,256.17l.52.19a10.68,10.68,0,0,1,1.49.65,8.84,8.84,0,0,1,1.06.58,9,9,0,0,1,1.18.84,10.23,10.23,0,0,1,2.41,2.7c.18.29.33.61.51.92s.31.67.42,1a8.92,8.92,0,0,1,.52,2.33c0,1.66,0,3.45,0,5.39,0,3.86,0,8.26,0,13.12v.1h-.1l-66.44,0h-7.62v-.13q0-6.53,0-12.79v-4.64a8.94,8.94,0,0,1,.07-1.55,10.19,10.19,0,0,1,.89-2.92,11,11,0,0,1,1.69-2.5,12.82,12.82,0,0,1,4.86-3.21c1.8-.69,3.6-1.23,5.36-1.78,3.54-1.06,7-2,10.3-2.67h0l27.8,0h0c4.85,1.06,8.59,2.18,11.12,3,1.27.4,2.23.72,2.88.95l.73.25.25.1-.26-.08-.73-.24-2.89-.91c-2.54-.76-6.28-1.86-11.13-2.9h0l-27.8,0h0c-3.31.71-6.74,1.62-10.27,2.68-1.76.55-3.56,1.09-5.34,1.78a12.78,12.78,0,0,0-4.77,3.15,11.22,11.22,0,0,0-1.64,2.44,9.6,9.6,0,0,0-.86,2.85,8.29,8.29,0,0,0-.07,1.5v17.44l-.13-.13h7.48l66.44,0-.09.1c0-4.86,0-9.26,0-13.12,0-1.93,0-3.74,0-5.38a9.3,9.3,0,0,0-.51-2.3,10.33,10.33,0,0,0-.41-1c-.17-.31-.32-.63-.5-.91a9.89,9.89,0,0,0-2.36-2.69,11,11,0,0,0-1.17-.85,8.87,8.87,0,0,0-1-.59,12,12,0,0,0-1.48-.67Z" style="fill: rgb(38, 50, 56); transform-origin: 383.456px 267.895px;" id="elw6boa4yeyh" class="animable"></path><path d="M391.5,266.39a11.93,11.93,0,0,0-.29-1.86,7.38,7.38,0,0,0-.86-2,7.56,7.56,0,0,0-9.08-3.2,7,7,0,0,0-1.9,1,7.36,7.36,0,0,0-1.6,1.6,7.67,7.67,0,0,0-1.46,4.46,7.54,7.54,0,0,0,8.92,7.41,7.58,7.58,0,0,0,5.12-3.54,7.25,7.25,0,0,0,.86-2,12.11,12.11,0,0,0,.29-1.85s0,0,0,.12v.37a3.29,3.29,0,0,1,0,.59,4.78,4.78,0,0,1-.15.8,7,7,0,0,1-.83,2.07,7.75,7.75,0,0,1-5.21,3.68,7.68,7.68,0,0,1-4.08-.32,7.3,7.3,0,0,1-2-1.06,7.18,7.18,0,0,1-1.65-1.65,7.74,7.74,0,0,1,0-9.21,7.38,7.38,0,0,1,1.65-1.65,7.3,7.3,0,0,1,2-1.06,7.78,7.78,0,0,1,4.08-.32,7.58,7.58,0,0,1,3.26,1.47,7.37,7.37,0,0,1,2,2.22,6.82,6.82,0,0,1,.83,2.06,4.78,4.78,0,0,1,.15.8,3.45,3.45,0,0,1,0,.6v.36C391.51,266.34,391.51,266.39,391.5,266.39Z" style="fill: rgb(38, 50, 56); transform-origin: 383.812px 266.407px;" id="elr7wt8s1yom" class="animable"></path><path d="M389.06,266.39a5.22,5.22,0,1,1-5.22-5.23A5.22,5.22,0,0,1,389.06,266.39Z" style="fill: rgb(38, 50, 56); transform-origin: 383.84px 266.38px;" id="ell9e4qh3e66c" class="animable"></path><path d="M419.54,290.71h-74a3.86,3.86,0,0,1-3.86-3.86h0a3.86,3.86,0,0,1,3.86-3.87h74a3.87,3.87,0,0,1,3.87,3.87h0A3.86,3.86,0,0,1,419.54,290.71Z" style="fill: rgb(0, 255, 136); transform-origin: 382.545px 286.845px;" id="eldtc80l97jvq" class="animable"></path><path d="M419.54,290.71a4.24,4.24,0,0,0,1.68-.42,3.76,3.76,0,0,0,1.54-1.38,3.87,3.87,0,0,0,.53-2.75,3.82,3.82,0,0,0-2.09-2.73,4.1,4.1,0,0,0-2-.38H417l-10.51,0-60.89,0a3.74,3.74,0,0,0-1.12,7.3,7.21,7.21,0,0,0,2.09.17h20.4l27.38,0,18.45,0,5,0,1.31,0h.44l-.44,0h-1.31l-5,0-18.45.05-27.38,0h-20.4c-.36,0-.71,0-1.08,0a4,4,0,0,1,.11-8l60.89,0,10.51,0h2.24a4.22,4.22,0,0,1,2,.4,3.89,3.89,0,0,1,0,7,3.75,3.75,0,0,1-1.25.36A3.8,3.8,0,0,1,419.54,290.71Z" style="fill: rgb(38, 50, 56); transform-origin: 382.491px 286.638px;" id="elibko0ep6fh" class="animable"></path><rect x="361.35" y="137.28" width="44.01" height="7.27" style="fill: rgb(0, 255, 136); transform-origin: 383.355px 140.915px;" id="el1h0fi04rd2g" class="animable"></rect><polygon points="354.78 161.76 411.67 161.76 406.51 158.19 361.04 158.19 354.78 161.76" style="fill: rgb(0, 255, 136); transform-origin: 383.225px 159.975px;" id="elprhxb59u3t7" class="animable"></polygon><path d="M355.68,187.17s-.45-7.77,6.42-7.77h41.55s7-.43,7,7.77Z" style="fill: rgb(0, 255, 136); transform-origin: 383.162px 183.283px;" id="eltt024g13jaf" class="animable"></path><path d="M409.87,187.17H356.5s-7.2,23.28-5,35,17.2,18.64,17.2,18.64v4.84h14.43v-.56l.07.56h14.43v-4.84s15-6.88,17.2-18.64S409.87,187.17,409.87,187.17Z" style="fill: rgb(255, 255, 255); transform-origin: 383.166px 216.41px;" id="el85m827v0tj" class="animable"></path><path d="M409.87,187.17l.09.28c.06.19.15.46.26.82.21.73.53,1.81.91,3.22.75,2.83,1.84,7,2.82,12.33.5,2.67.93,5.65,1.21,8.9a35.08,35.08,0,0,1-.44,10.53,22.53,22.53,0,0,1-6.22,10.12,38.87,38.87,0,0,1-5,4.13A42.34,42.34,0,0,1,397.7,241l.07-.11c0,1.5,0,3.16,0,4.84v.12H383.11l0-.12c0-.17,0-.36-.07-.55l.26,0v.69H368.59v-5l.07.12a43.19,43.19,0,0,1-5.9-3.51,38.25,38.25,0,0,1-5.7-4.9,24.63,24.63,0,0,1-4.24-6,18.48,18.48,0,0,1-1.23-3.43l-.2-.88-.12-.9c-.06-.59-.18-1.18-.2-1.78A35,35,0,0,1,351,216c0-.59,0-1.17.06-1.75l.12-1.74a103.31,103.31,0,0,1,2.1-13.27q1.38-6.36,3.11-12.1l0-.08h.08l38.72.05,10.84,0,2.84,0H406l-10.84,0-38.68,0,.11-.08c-1.14,3.81-2.17,7.85-3.09,12.08a103.14,103.14,0,0,0-2.08,13.24c0,.57-.08,1.15-.13,1.73s0,1.16-.05,1.74c-.06,1.17,0,2.34.07,3.52,0,.6.14,1.18.2,1.77l.12.88.2.87a17.84,17.84,0,0,0,1.21,3.37,24.07,24.07,0,0,0,4.2,6,37.19,37.19,0,0,0,5.66,4.86,41.66,41.66,0,0,0,5.86,3.49l.07,0v4.92l-.13-.14h14.43l-.13.13v-.56l.26,0,.07.56-.13-.11h14.43l-.12.13v-4.91l.07,0a41.45,41.45,0,0,0,5.79-3.43,38.37,38.37,0,0,0,4.95-4.1,22.25,22.25,0,0,0,6.18-10,35,35,0,0,0,.47-10.46c-.27-3.25-.69-6.23-1.18-8.9-1-5.34-2-9.5-2.75-12.33-.37-1.42-.68-2.5-.88-3.23l-.23-.82C409.89,187.27,409.87,187.17,409.87,187.17Z" style="fill: rgb(38, 50, 56); transform-origin: 383.175px 216.45px;" id="elat44id6h40d" class="animable"></path><path d="M393.32,227.55a22.43,22.43,0,0,0-.89-26c-1.91-2.38-4.54-4.44-7.58-4.6-4.07-.21-7.55,3-9.6,6.55a23,23,0,0,0,2,26.62s.32-6.36,6.63-6.36A12.7,12.7,0,0,1,393.32,227.55Z" style="fill: rgb(0, 255, 136); transform-origin: 384.485px 213.53px;" id="ely8uned773cf" class="animable"></path><g id="el23iyc63ur3t"><g style="opacity: 0.8; transform-origin: 384.485px 213.53px;" class="animable"><path d="M393.32,227.55a22.43,22.43,0,0,0-.89-26c-1.91-2.38-4.54-4.44-7.58-4.6-4.07-.21-7.55,3-9.6,6.55a23,23,0,0,0,2,26.62s.32-6.36,6.63-6.36A12.7,12.7,0,0,1,393.32,227.55Z" style="fill: rgb(255, 255, 255); transform-origin: 384.485px 213.53px;" id="elxjasyjvt0in" class="animable"></path></g></g><path d="M389.74,232.88c2.25-2,4.62-5.34,4.24-8.35a28.5,28.5,0,0,0-3-8.54c-.37-.79-.87-1.67-1.73-1.81s-1.73.67-2.33,1.41c-1-2.15-2.07-4.27-3.24-6.33-.41-.73-1.08-1.57-1.9-1.37a1.9,1.9,0,0,0-1,.75,24.55,24.55,0,0,0-5.68,11.76c-.62,4.36.6,9.13,3.85,12.1,0,0,.36-6.26,5.68-6.26S389.74,232.88,389.74,232.88Z" style="fill: rgb(0, 255, 136); transform-origin: 384.482px 220.37px;" id="elq7qiyhlvm5m" class="animable"></path><path d="M407.81,246l-2.57-17.91a6.57,6.57,0,0,0-4.34-5.28l-50-17.6.34-1,50,17.6a7.59,7.59,0,0,1,5,6.11l2.57,17.9Z" style="fill: rgb(38, 50, 56); transform-origin: 379.855px 225.105px;" id="elppl5qgnkw4c" class="animable"></path><path d="M359.55,246l-1-.15L361.1,228a7.63,7.63,0,0,1,5.07-6.13l47.9-16.46.33,1L366.51,222.8a6.56,6.56,0,0,0-4.39,5.3Z" style="fill: rgb(38, 50, 56); transform-origin: 386.475px 225.705px;" id="elsyh9kmpqjib" class="animable"></path><path d="M344,154.73a5.61,5.61,0,1,1,6.84-6.68l-1,.23a4.58,4.58,0,1,0-5.59,5.45Z" style="fill: rgb(0, 255, 136); transform-origin: 345.299px 149.205px;" id="elgmjd3ykahoi" class="animable"></path><path d="M419,155.86l-.2-1a5.1,5.1,0,1,0-5.17-7.9l-.85-.58a6.13,6.13,0,1,1,6.22,9.49Z" style="fill: rgb(0, 255, 136); transform-origin: 418.371px 149.796px;" id="el3gjerpynwtv" class="animable"></path><path d="M362.86,125.08v12.2H403.3v-12.2Zm16.51,9h-11.9V128h11.9Zm20.44,0H387.9V128h11.91Z" style="fill: rgb(0, 255, 136); transform-origin: 383.08px 131.18px;" id="elkcwwbic2bgk" class="animable"></path><g id="el68fx0226i8r"><g style="opacity: 0.3; transform-origin: 383.08px 131.18px;" class="animable"><path d="M362.86,125.08v12.2H403.3v-12.2Zm16.51,9h-11.9V128h11.9Zm20.44,0H387.9V128h11.91Z" id="el6ml99pr686" class="animable" style="transform-origin: 383.08px 131.18px;"></path></g></g><polygon points="358.61 125.08 408.38 125.08 389.87 119.46 376.3 119.46 358.61 125.08" style="fill: rgb(0, 255, 136); transform-origin: 383.495px 122.27px;" id="elgdatouzgll5" class="animable"></polygon><path d="M390,119.72H376.13v-8.36a6.93,6.93,0,0,1,13.86,0Zm-13.34-.51h12.82v-7.85a6.41,6.41,0,1,0-12.82,0Z" style="fill: rgb(0, 255, 136); transform-origin: 383.065px 112.075px;" id="eluxri4jgkw1n" class="animable"></path><path d="M406.33,142.77c0,.08-10.16.14-22.68.14s-22.69-.06-22.69-.14,10.15-.13,22.69-.13S406.33,142.7,406.33,142.77Z" style="fill: rgb(38, 50, 56); transform-origin: 383.645px 142.775px;" id="eloiiqerab7u" class="animable"></path><path d="M407.48,151c0,.07-10.67.13-23.83.13s-23.84-.06-23.84-.13,10.67-.14,23.84-.14S407.48,150.9,407.48,151Z" style="fill: rgb(38, 50, 56); transform-origin: 383.645px 150.995px;" id="elfphf7gnpun" class="animable"></path><path d="M406.43,158.26c0,.07-10.32.13-23.05.13s-23-.06-23-.13,10.31-.14,23-.14S406.43,158.18,406.43,158.26Z" style="fill: rgb(38, 50, 56); transform-origin: 383.405px 158.255px;" id="elodvcoyxji1" class="animable"></path><path d="M412,246.2H355.92a3.59,3.59,0,0,1-3.53-2.82l-.85-3.73a2.58,2.58,0,0,0-2.53-2H335.42v-1H349a3.61,3.61,0,0,1,3.53,2.82l.85,3.73a2.58,2.58,0,0,0,2.53,2H412a2,2,0,0,0,1.83-1.17l2.56-5.62a3,3,0,0,1,2.76-1.78h10.37v1H419.19a2,2,0,0,0-1.83,1.18l-2.56,5.62A3,3,0,0,1,412,246.2Z" style="fill: rgb(38, 50, 56); transform-origin: 382.47px 241.415px;" id="elvobev0wpxno" class="animable"></path><path d="M391.5,266.39a11.93,11.93,0,0,0-.29-1.86,7.38,7.38,0,0,0-.86-2,7.56,7.56,0,0,0-9.08-3.2,7,7,0,0,0-1.9,1,7.36,7.36,0,0,0-1.6,1.6,7.67,7.67,0,0,0-1.46,4.46,7.54,7.54,0,0,0,8.92,7.41,7.58,7.58,0,0,0,5.12-3.54,7.25,7.25,0,0,0,.86-2,12.11,12.11,0,0,0,.29-1.85s0,0,0,.12v.37a3.29,3.29,0,0,1,0,.59,4.78,4.78,0,0,1-.15.8,7,7,0,0,1-.83,2.07,7.75,7.75,0,0,1-5.21,3.68,7.68,7.68,0,0,1-4.08-.32,7.3,7.3,0,0,1-2-1.06,7.18,7.18,0,0,1-1.65-1.65,7.74,7.74,0,0,1,0-9.21,7.38,7.38,0,0,1,1.65-1.65,7.3,7.3,0,0,1,2-1.06,7.78,7.78,0,0,1,4.08-.32,7.58,7.58,0,0,1,3.26,1.47,7.37,7.37,0,0,1,2,2.22,6.82,6.82,0,0,1,.83,2.06,4.78,4.78,0,0,1,.15.8,3.45,3.45,0,0,1,0,.6v.36C391.51,266.34,391.51,266.39,391.5,266.39Z" style="fill: rgb(38, 50, 56); transform-origin: 383.812px 266.407px;" id="elct1eqcx8ep" class="animable"></path><g id="el75o5cnnqydo"><g style="opacity: 0.3; transform-origin: 383.84px 271.91px;" class="animable"><path d="M383.84,274.15a7.66,7.66,0,0,1-7.58-6.6,7.45,7.45,0,0,0-.08,1.06,7.66,7.66,0,1,0,15.32,0,7.45,7.45,0,0,0-.08-1.06A7.66,7.66,0,0,1,383.84,274.15Z" id="el5i6oyef0jsc" class="animable" style="transform-origin: 383.84px 271.91px;"></path></g></g><path d="M410.76,187.17c0,.08-12.34.14-27.57.14s-27.57-.06-27.57-.14S368,187,383.19,187,410.76,187.1,410.76,187.17Z" style="fill: rgb(38, 50, 56); transform-origin: 383.19px 187.155px;" id="el0zv08fi07on" class="animable"></path><path d="M394.05,185.66c0,.07-4.13.13-9.22.13s-9.21-.06-9.21-.13,4.12-.13,9.21-.13S394.05,185.59,394.05,185.66Z" style="fill: rgb(255, 255, 255); transform-origin: 384.835px 185.66px;" id="elo3n1d25yd2" class="animable"></path><path d="M396.4,160.91c0,.07-4.21.13-9.4.13s-9.4-.06-9.4-.13,4.21-.14,9.4-.14S396.4,160.83,396.4,160.91Z" style="fill: rgb(255, 255, 255); transform-origin: 387px 160.905px;" id="elpi4hgv3ymjm" class="animable"></path><path d="M393.14,156c0,.07-2.5.13-5.6.13s-5.6-.06-5.6-.13a112.07,112.07,0,0,1,11.2,0Z" style="fill: rgb(255, 255, 255); transform-origin: 387.54px 155.995px;" id="elr03tbtr0msq" class="animable"></path><path d="M390.43,147.54c0,.07-2.46.13-5.51.13s-5.51-.06-5.51-.13a108.5,108.5,0,0,1,11,0Z" style="fill: rgb(255, 255, 255); transform-origin: 384.92px 147.535px;" id="el74nr81bp9r7" class="animable"></path><path d="M389.53,140.13a63.62,63.62,0,0,1-8.13,0,59.09,59.09,0,0,1,8.13,0Z" style="fill: rgb(255, 255, 255); transform-origin: 385.465px 140.125px;" id="elar477i5t1av" class="animable"></path><path d="M396.4,124.23c0,.07-3.93.13-8.77.13s-8.76-.06-8.76-.13,3.92-.14,8.76-.14S396.4,124.15,396.4,124.23Z" style="fill: rgb(255, 255, 255); transform-origin: 387.635px 124.225px;" id="elu6j9cmcjqfe" class="animable"></path><path d="M387.9,247.27a70,70,0,0,1-8.85,0,75.38,75.38,0,0,1,8.85,0Z" style="fill: rgb(255, 255, 255); transform-origin: 383.475px 247.275px;" id="elf8bv3nn8xj" class="animable"></path><path d="M391.52,255.22c0,.08-2.71.14-6.06.14s-6-.06-6-.14,2.71-.13,6-.13S391.52,255.15,391.52,255.22Z" style="fill: rgb(255, 255, 255); transform-origin: 385.49px 255.225px;" id="eltr3vr19bnkl" class="animable"></path><path d="M388.07,261.49s-.44-.23-1.18-.53a8.2,8.2,0,0,0-3-.6,8.52,8.52,0,0,0-3,.57c-.74.29-1.16.57-1.18.53s.08-.1.27-.23a4.56,4.56,0,0,1,.84-.47,7.33,7.33,0,0,1,3.11-.66,7.47,7.47,0,0,1,3.11.68,6.42,6.42,0,0,1,.83.48C388,261.4,388.09,261.48,388.07,261.49Z" style="fill: rgb(255, 255, 255); transform-origin: 383.89px 260.795px;" id="elewm3r1l4sfl" class="animable"></path><path d="M398.48,284.94c0,.08-4.89.14-10.91.14s-10.91-.06-10.91-.14,4.88-.13,10.91-.13S398.48,284.87,398.48,284.94Z" style="fill: rgb(255, 255, 255); transform-origin: 387.57px 284.945px;" id="elziu2d55ef9f" class="animable"></path><path d="M431.45,240.62a5.21,5.21,0,0,1,.06,1.38,16,16,0,0,1-1.67,6.42,5.08,5.08,0,0,1-.72,1.18,12.79,12.79,0,0,1,.55-1.26,20.31,20.31,0,0,0,1.08-3.11,21.63,21.63,0,0,0,.57-3.24A12.63,12.63,0,0,1,431.45,240.62Z" style="fill: rgb(255, 255, 255); transform-origin: 430.325px 245.11px;" id="el9cyvix28apk" class="animable"></path><path d="M338.09,254.48s-.15-.1-.39-.33a9.67,9.67,0,0,1-.94-1,12.46,12.46,0,0,1-1.17-1.72,14.11,14.11,0,0,1-1.06-2.31,14.9,14.9,0,0,1-.61-2.48,13.42,13.42,0,0,1-.15-2.07,10.71,10.71,0,0,1,.1-1.39,1.76,1.76,0,0,1,.11-.51s-.05.73,0,1.9a15.34,15.34,0,0,0,.2,2,16.92,16.92,0,0,0,.62,2.42,16.74,16.74,0,0,0,1,2.28,13.58,13.58,0,0,0,1.11,1.72C337.61,253.94,338.13,254.45,338.09,254.48Z" style="fill: rgb(255, 255, 255); transform-origin: 335.931px 248.575px;" id="elhjre0jdbxaa" class="animable"></path><path d="M366.77,46.18c-.29,1.4-.22,2.78-.51,6a50.93,50.93,0,0,0-.34,6.53,7.14,7.14,0,0,0,2.25,5.17,4.36,4.36,0,0,0,5.35.33V59.68" style="fill: rgb(255, 191, 157); transform-origin: 369.718px 55.5763px;" id="elje7b4k79udk" class="animable"></path><path d="M373.52,59.68a5.85,5.85,0,0,1,.1,1.2c0,.78.06,1.9.09,3.29v.08l-.08.06a4.28,4.28,0,0,1-4.41.46,6.05,6.05,0,0,1-3.3-4.29,11.38,11.38,0,0,1-.28-2.92c0-.94.07-1.84.14-2.7.16-1.67.31-3.19.44-4.52s.18-2.34.29-3.06a3.31,3.31,0,0,1,.26-1.1,7.71,7.71,0,0,1-.06,1.12c0,.84-.08,1.86-.13,3.06s-.21,2.84-.32,4.54c-.05.85-.1,1.74-.11,2.66a11.56,11.56,0,0,0,.27,2.8,5.65,5.65,0,0,0,3,4,4,4,0,0,0,4-.3l-.07.15c0-1.39.05-2.51.08-3.29A4.69,4.69,0,0,1,373.52,59.68Z" style="fill: rgb(255, 154, 108); transform-origin: 369.672px 55.6793px;" id="elqrxausme0i" class="animable"></path><path d="M381.32,43.86c-1.55.17-6,3.1-6.62,4.52a13,13,0,0,0-.85,4.59q-.24,4.19-.3,8.38c0,2.12,0,4.4,1.28,6.12A5.29,5.29,0,0,0,381.32,69" style="fill: rgb(255, 191, 157); transform-origin: 377.435px 56.6937px;" id="elu0mhk1ys4b" class="animable"></path><path d="M381.32,69s-.1.09-.3.2a4.74,4.74,0,0,1-1,.34,5.49,5.49,0,0,1-3.72-.54,5,5,0,0,1-1.93-1.81,7.49,7.49,0,0,1-1-2.88,45.43,45.43,0,0,1,0-6.81c.12-2.41.09-4.69.38-6.79a7,7,0,0,1,1-2.88,9.79,9.79,0,0,1,1.95-1.76A17.46,17.46,0,0,1,380,44.2a2.82,2.82,0,0,1,1.34-.34,10.45,10.45,0,0,0-1.25.53,20,20,0,0,0-3.11,2,10.22,10.22,0,0,0-1.83,1.73,6.76,6.76,0,0,0-.84,2.69c-.26,2-.22,4.35-.34,6.74a48.94,48.94,0,0,0,0,6.73,6.8,6.8,0,0,0,.85,2.71,4.77,4.77,0,0,0,1.74,1.72,5.51,5.51,0,0,0,3.5.66C380.86,69.22,381.3,69,381.32,69Z" style="fill: rgb(255, 154, 108); transform-origin: 377.291px 56.7576px;" id="elv9ygdv92y4j" class="animable"></path><path d="M391.92,46c-4.22.08-7.75,3.57-9.28,7.5S381.12,61.78,381,66c0,2.19,0,4.68,1.59,6.17a5.24,5.24,0,0,0,4.48,1.07A6.83,6.83,0,0,0,392,70" style="fill: rgb(255, 191, 157); transform-origin: 386.5px 59.6835px;" id="elysokh8g17f" class="animable"></path><path d="M392,70a2,2,0,0,1-.18.4,5.43,5.43,0,0,1-.75,1,7.36,7.36,0,0,1-4.1,2.07,6,6,0,0,1-3.22-.28,4.41,4.41,0,0,1-2.52-2.71,11.86,11.86,0,0,1-.49-4c0-1.4,0-2.84.1-4.32a26.84,26.84,0,0,1,1.38-8.25,13.29,13.29,0,0,1,3.87-5.63,9.38,9.38,0,0,1,4.11-2.07,6.25,6.25,0,0,1,1.24-.14,1.15,1.15,0,0,1,.44,0c0,.06-.6.05-1.64.31a10,10,0,0,0-3.91,2.16A13.31,13.31,0,0,0,382.71,54a27.16,27.16,0,0,0-1.31,8.1c-.06,1.47-.08,2.92-.11,4.3a11.41,11.41,0,0,0,.43,3.89A4,4,0,0,0,384,72.76a5.74,5.74,0,0,0,3,.32,7.47,7.47,0,0,0,4-1.86A13.07,13.07,0,0,0,392,70Z" style="fill: rgb(255, 154, 108); transform-origin: 386.363px 59.8111px;" id="elmnzcnezh5lp" class="animable"></path><path d="M400.48,50.41c-3,1.18-6.29,2.63-7.57,5.59a15.79,15.79,0,0,0-.83,4.7c-.18,1.73-.51,3.44-.58,5.17a9.72,9.72,0,0,0,1,5,5.17,5.17,0,0,0,4.13,2.77,3.56,3.56,0,0,0,3.67-3c.07-.79-.18-1.58-.17-2.37,0-2.6,2.68-4.73,2.38-7.31a5.11,5.11,0,0,0,5.7-.73" style="fill: rgb(255, 191, 157); transform-origin: 399.844px 62.0267px;" id="eld16s8g35j7" class="animable"></path><path d="M408.18,60.31a1.7,1.7,0,0,1-.29.3,5,5,0,0,1-5.49.58l.24-.16a6.46,6.46,0,0,1-1.07,3.8c-.66,1.26-1.48,2.67-1.18,4.29a4.31,4.31,0,0,1-.17,2.66,3.87,3.87,0,0,1-2.11,1.9,4,4,0,0,1-2.95,0,5.64,5.64,0,0,1-2.41-1.84,8.52,8.52,0,0,1-1.52-5,33.27,33.27,0,0,1,.46-4.84c.23-1.52.26-3,.53-4.36a7.09,7.09,0,0,1,1.7-3.47,13.12,13.12,0,0,1,4.65-3c.61-.25,1.08-.42,1.41-.54a1.75,1.75,0,0,1,.5-.14s-.65.31-1.82.87a13.51,13.51,0,0,0-4.46,3.06,6.67,6.67,0,0,0-1.55,3.31c-.25,1.32-.26,2.8-.48,4.34a31.92,31.92,0,0,0-.43,4.77,8.06,8.06,0,0,0,1.43,4.73,4.25,4.25,0,0,0,4.76,1.72,3.37,3.37,0,0,0,1.85-1.64,3.87,3.87,0,0,0,.14-2.39,4.84,4.84,0,0,1,.28-2.49,15.64,15.64,0,0,1,1-2,6.3,6.3,0,0,0,1.11-3.58l0-.31.28.15a5.12,5.12,0,0,0,4.24.19A8.72,8.72,0,0,0,408.18,60.31Z" style="fill: rgb(255, 154, 108); transform-origin: 399.704px 62.226px;" id="el3vwshoyp7z5" class="animable"></path><path d="M392.86,71.53c0,.09-.88.31-2.24.91A10.87,10.87,0,0,0,386.21,76a19.09,19.09,0,0,0-2.44,5.23,15.6,15.6,0,0,1-.78,2.31,9.59,9.59,0,0,1,.42-2.41,16.48,16.48,0,0,1,2.38-5.43,10.23,10.23,0,0,1,4.69-3.61,10.69,10.69,0,0,1,1.73-.5C392.62,71.52,392.86,71.49,392.86,71.53Z" style="fill: rgb(255, 154, 108); transform-origin: 387.925px 77.526px;" id="elhwfkmnnqjw" class="animable"></path><path d="M387.42,92.68a4.73,4.73,0,0,1-1-.39c-.63-.28-1.52-.73-2.6-1.33a57,57,0,0,1-8-5.33,58.41,58.41,0,0,1-7-6.58c-.82-.92-1.46-1.69-1.87-2.23a4.33,4.33,0,0,1-.61-.88c.06-.06,1.05,1.09,2.75,2.86a74.28,74.28,0,0,0,7.07,6.42A75.29,75.29,0,0,0,384,90.65C386.12,91.9,387.46,92.61,387.42,92.68Z" style="fill: rgb(255, 255, 255); transform-origin: 376.88px 84.3089px;" id="elrti41urm3tf" class="animable"></path><path d="M396.49,71.54c0,.06-.31,0-.71-.15a3.23,3.23,0,0,1-1.3-1.15,3.34,3.34,0,0,1-.56-1.63c0-.45.08-.72.14-.71s.17,1,.86,2S396.54,71.39,396.49,71.54Z" style="fill: rgb(255, 255, 255); transform-origin: 395.206px 69.7314px;" id="eln3k8cb2rum" class="animable"></path><path d="M384.93,71c0,.14-1.16-.19-1.82-1.37a2.27,2.27,0,0,1-.24-2.27c.15,0,.11,1,.69,2S385,70.83,384.93,71Z" style="fill: rgb(255, 255, 255); transform-origin: 383.803px 69.1951px;" id="elm0jhh78ukyn" class="animable"></path><path d="M377.19,68.08c0,.06-.22.09-.52,0a2,2,0,0,1-1.21-2c0-.31.14-.48.21-.47s.11.71.53,1.37S377.22,67.94,377.19,68.08Z" style="fill: rgb(255, 255, 255); transform-origin: 376.322px 66.8732px;" id="elapjg8vjg3dg" class="animable"></path><path d="M368.28,62.41c0,.06-.25.07-.58-.1a2.25,2.25,0,0,1-1.06-2.44c.1-.35.27-.52.33-.49s-.11.83.28,1.68S368.33,62.27,368.28,62.41Z" style="fill: rgb(255, 255, 255); transform-origin: 367.434px 60.9132px;" id="el5cxpm2yyv3a" class="animable"></path><path d="M325.09,257.62c0,.13-4.85,1.8-10.93,3.71s-11,3.35-11.07,3.21,4.84-1.8,10.92-3.71S325,257.48,325.09,257.62Z" style="fill: rgb(38, 50, 56); transform-origin: 314.09px 261.08px;" id="elo16clq8dbn" class="animable"></path><path d="M325,263.51a45.77,45.77,0,0,1-5.2,4.54,46.09,46.09,0,0,1-5.52,4.14A90.76,90.76,0,0,1,325,263.51Z" style="fill: rgb(38, 50, 56); transform-origin: 319.64px 267.85px;" id="el2anbxj6645v" class="animable"></path><path d="M331.75,270.26a51.06,51.06,0,0,1-3.79,6.17,51,51,0,0,1-4.23,5.87,100.47,100.47,0,0,1,8-12Z" style="fill: rgb(38, 50, 56); transform-origin: 327.74px 276.28px;" id="elqu26x70nf7l" class="animable"></path><path d="M447.94,162.51a61.51,61.51,0,0,1-6.11,4.93,57.4,57.4,0,0,1-6.42,4.51,60.11,60.11,0,0,1,6.11-4.93A57.4,57.4,0,0,1,447.94,162.51Z" style="fill: rgb(38, 50, 56); transform-origin: 441.675px 167.23px;" id="elyznr5bsp7pc" class="animable"></path><path d="M452.42,177.08a124.65,124.65,0,0,1-15.68,2.52,59.39,59.39,0,0,1,7.8-1.52A60,60,0,0,1,452.42,177.08Z" style="fill: rgb(38, 50, 56); transform-origin: 444.58px 178.34px;" id="elz2ym20uywaf" class="animable"></path><path d="M450.07,191.63a19.39,19.39,0,0,1-5.94-1.34,19.05,19.05,0,0,1-5.48-2.67c.07-.14,2.5,1.08,5.65,2.18S450.1,191.47,450.07,191.63Z" style="fill: rgb(38, 50, 56); transform-origin: 444.36px 189.619px;" id="elbi1lvt75t5s" class="animable"></path></g><defs>     <filter id="active" height="200%">         <feMorphology in="SourceAlpha" result="DILATED" operator="dilate" radius="2"></feMorphology>                <feFlood flood-color="#32DFEC" flood-opacity="1" result="PINK"></feFlood>        <feComposite in="PINK" in2="DILATED" operator="in" result="OUTLINE"></feComposite>        <feMerge>            <feMergeNode in="OUTLINE"></feMergeNode>            <feMergeNode in="SourceGraphic"></feMergeNode>        </feMerge>    </filter>    <filter id="hover" height="200%">        <feMorphology in="SourceAlpha" result="DILATED" operator="dilate" radius="2"></feMorphology>                <feFlood flood-color="#ff0000" flood-opacity="0.5" result="PINK"></feFlood>        <feComposite in="PINK" in2="DILATED" operator="in" result="OUTLINE"></feComposite>        <feMerge>            <feMergeNode in="OUTLINE"></feMergeNode>            <feMergeNode in="SourceGraphic"></feMergeNode>        </feMerge>            <feColorMatrix type="matrix" values="0   0   0   0   0                0   1   0   0   0                0   0   0   0   0                0   0   0   1   0 "></feColorMatrix>    </filter></defs></svg>